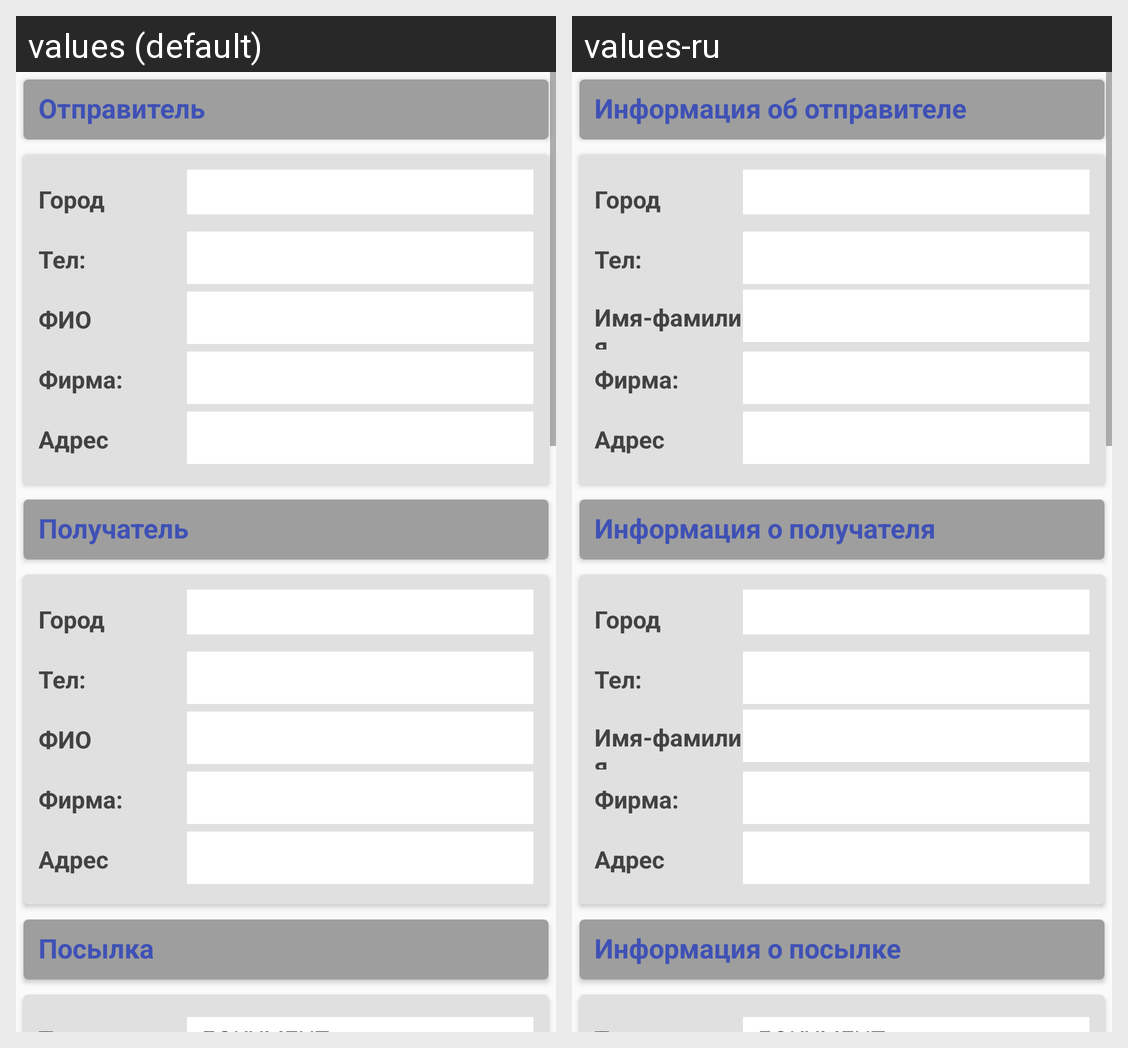

This grid shows one Android layout under two languages. Give, for every string resource on the screen, its name, the default text and each shown locale's text.
Android screen res/layout/activity_delivery_deliver.xml rendered under 2 locales, left to right: values (default), values-ru. Device: Nexus 5 (rendered at 1080×1920; each locale shown at half size, 540×960, under a caption strip naming it); theme AppTheme.
Strings drawn on this screen, with the default value and each locale's value (text and hints the layout hard-codes, and strings that could not be matched under every locale, appear in the picture but are not listed):

senderLabel
  values: Отправитель
  values-ru: Информация об отправителе

City
  values: Город
  values-ru: Город

PhoneNo
  values: Тел:
  values-ru: Тел:

FullName
  values: ФИО
  values-ru: Имя-фамилия

Company
  values: Фирма:
  values-ru: Фирма:

Address
  values: Адрес
  values-ru: Адрес

receiverLabel
  values: Получатель
  values-ru: Информация о получателя

deliveryLabel
  values: Посылка
  values-ru: Информация о посылке
